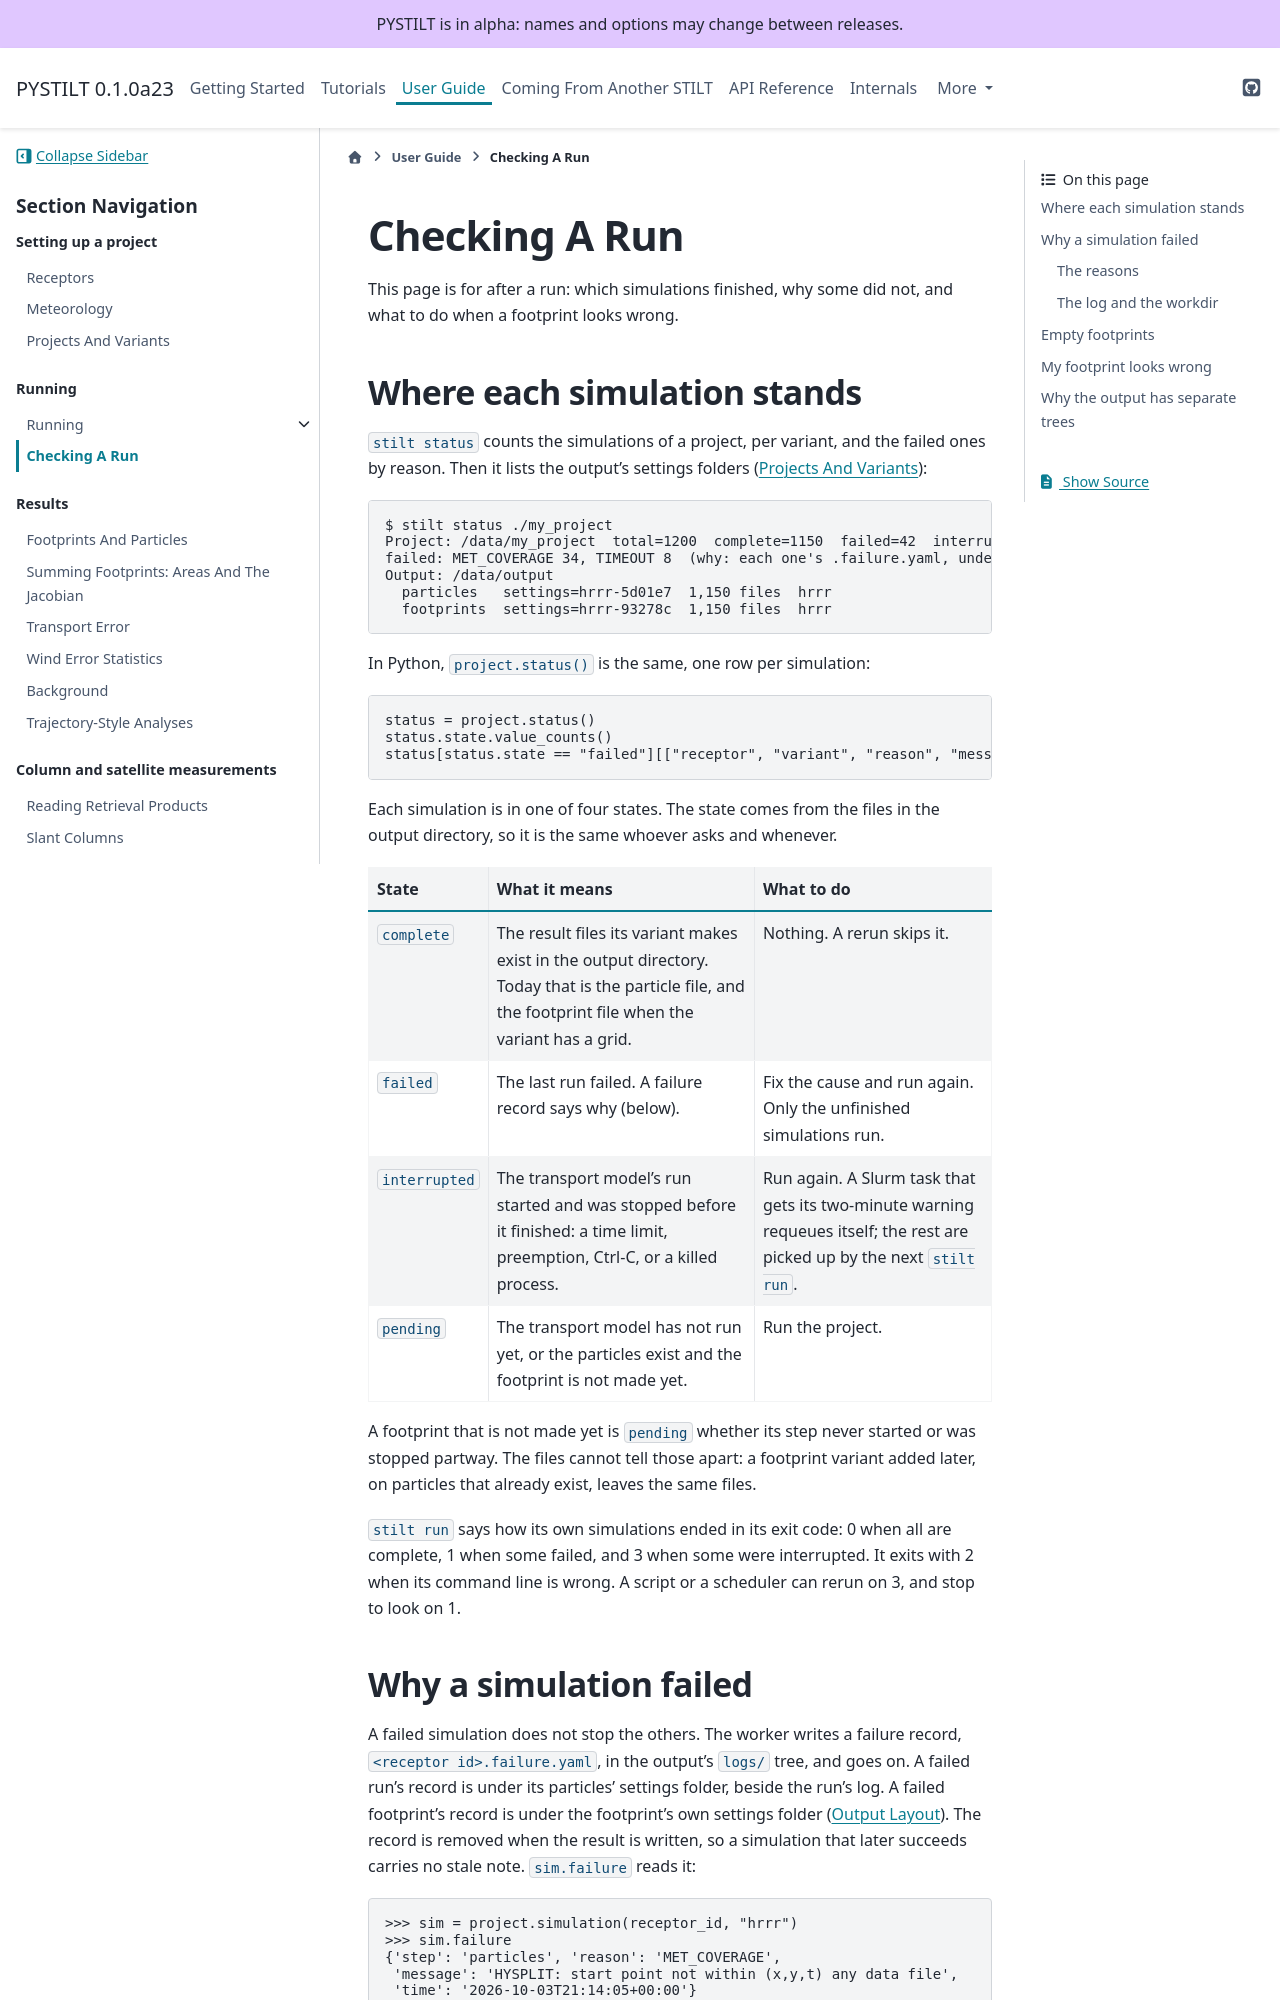

repository: jmineau/PYSTILT · page: 0.1.0a23/guides/checking.html · generator: sphinx

Checking A Run
==============

A batch of thousands of runs is quick to start and slow to find wrong. We
run ``stilt check`` before every batch, because it finds the common mistakes
in the inputs in seconds, and ``stilt status`` after, because it says which
simulations need another look and why. When a footprint finishes but looks
wrong, the last section lists what to check, in order.

.. This page runs when the docs are built, on the sample project of
   docs/_ext/docs_examples.py (four releases, all complete).

.. ipython:: python
   :suppress:

   import os

   import docs_examples

   docs_cwd = docs_examples.temp_workdir(sample=True)
